Labelled photos from "dataset2-predictions", an image-classification folder in afinch99/Blood-Cell-Classification. The possible labels are: eosinophil, lymphocyte, monocyte, neutrophil.

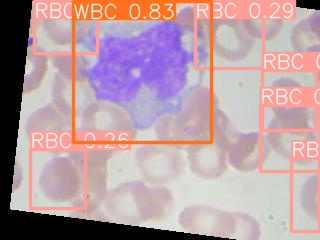
Label: monocyte

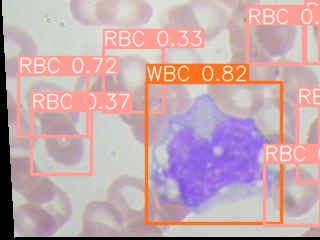
Label: monocyte

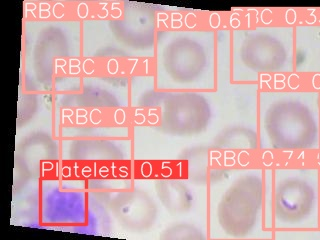
Label: neutrophil

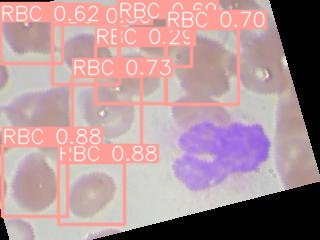
Label: eosinophil

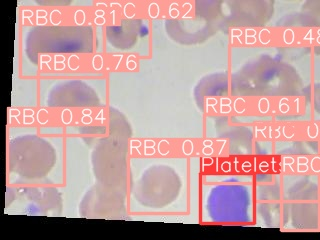
Label: lymphocyte

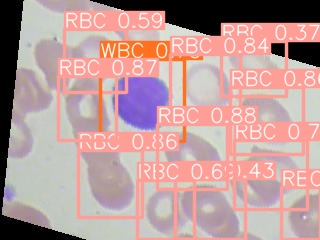
Label: lymphocyte
